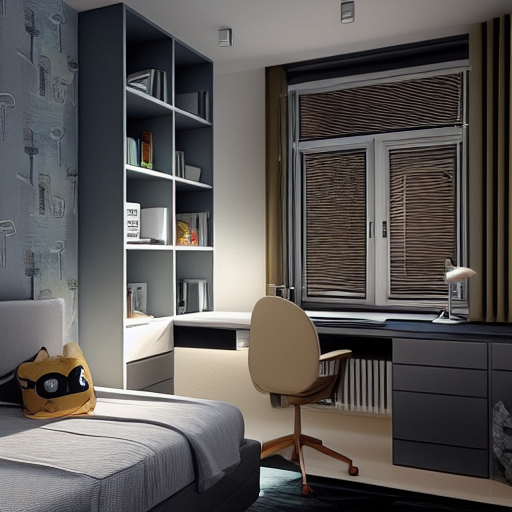
Generation parameters embedded in this image by AUTOMATIC1111 Stable Diffusion web UI or a fork of it (Forge, ...) (PNG 'parameters' text chunk):
room
Steps: 30, Sampler: Euler a, CFG scale: 9, Seed: 1003170675, Size: 512x512, Model hash: 6ce0161689, Model: v1-5-pruned-emaonly, ControlNet: "preprocessor: canny, model: control_sd15_canny [fef5e48e], weight: 1, starting/ending: (0, 1), resize mode: Crop and Resize, pixel perfect: False, control mode: Balanced, preprocessor params: (512, 5, 140)", Version: v1.3.2